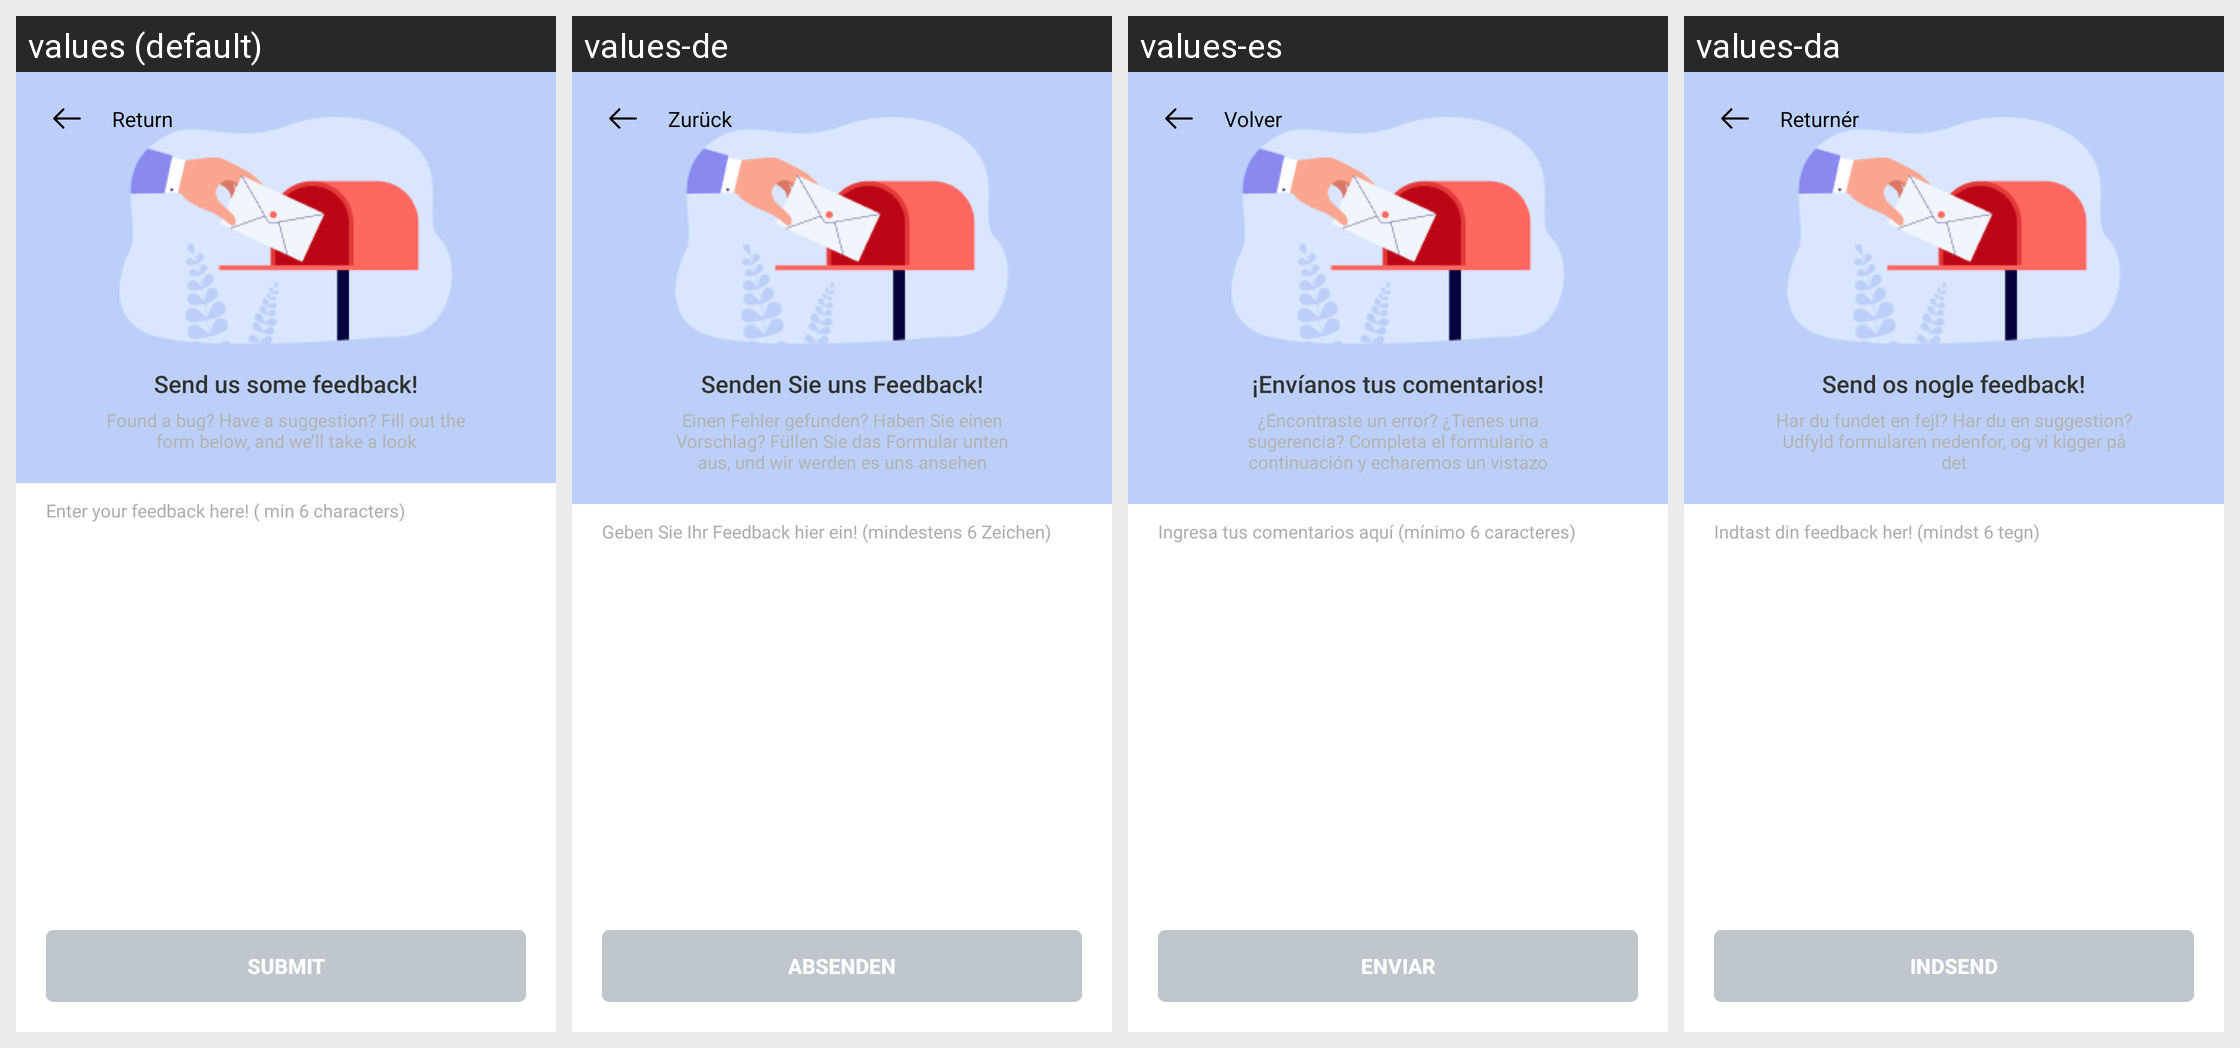

Here is an Android app screen in its default locale and in the app's own translations. Write out the translated-string differences for the strings that appear on this screen.
Android screen res/layout/fragment_rate_app.xml rendered under 4 locales, left to right: values (default), values-de, values-es, values-da. Device: Nexus 5 (rendered at 1080×1920; each locale shown at half size, 540×960, under a caption strip naming it); theme AppTheme.
Other locales in the repository, not shown: values-af, values-fil, values-fr, values-hi, values-ie, values-in, values-it, values-ja, values-ko, values-tr, values-vi.
Strings drawn on this screen, with the default value and each locale's value (text and hints the layout hard-codes, and strings that could not be matched under every locale, appear in the picture but are not listed):

_return
  values: Return
  values-de: Zurück
  values-es: Volver
  values-da: Returnér

send_us_some
  values: Send us some feedback!
  values-de: Senden Sie uns Feedback!
  values-es: ¡Envíanos tus comentarios!
  values-da: Send os nogle feedback!

found_a_bug
  values: Found a bug? Have a suggestion? Fill out the form below, and we’ll take a look
  values-de: Einen Fehler gefunden? Haben Sie einen Vorschlag? Füllen Sie das Formular unten aus, und wir werden es uns ansehen
  values-es: ¿Encontraste un error? ¿Tienes una sugerencia? Completa el formulario a continuación y echaremos un vistazo
  values-da: Har du fundet en fejl? Har du en suggestion? Udfyld formularen nedenfor, og vi kigger på det

enter
  values: Enter your feedback here! ( min 6 characters)
  values-de: Geben Sie Ihr Feedback hier ein! (mindestens 6 Zeichen)
  values-es: Ingresa tus comentarios aquí (mínimo 6 caracteres)
  values-da: Indtast din feedback her! (mindst 6 tegn)

submit
  values: Submit
  values-de: Absenden
  values-es: Enviar
  values-da: Indsend
